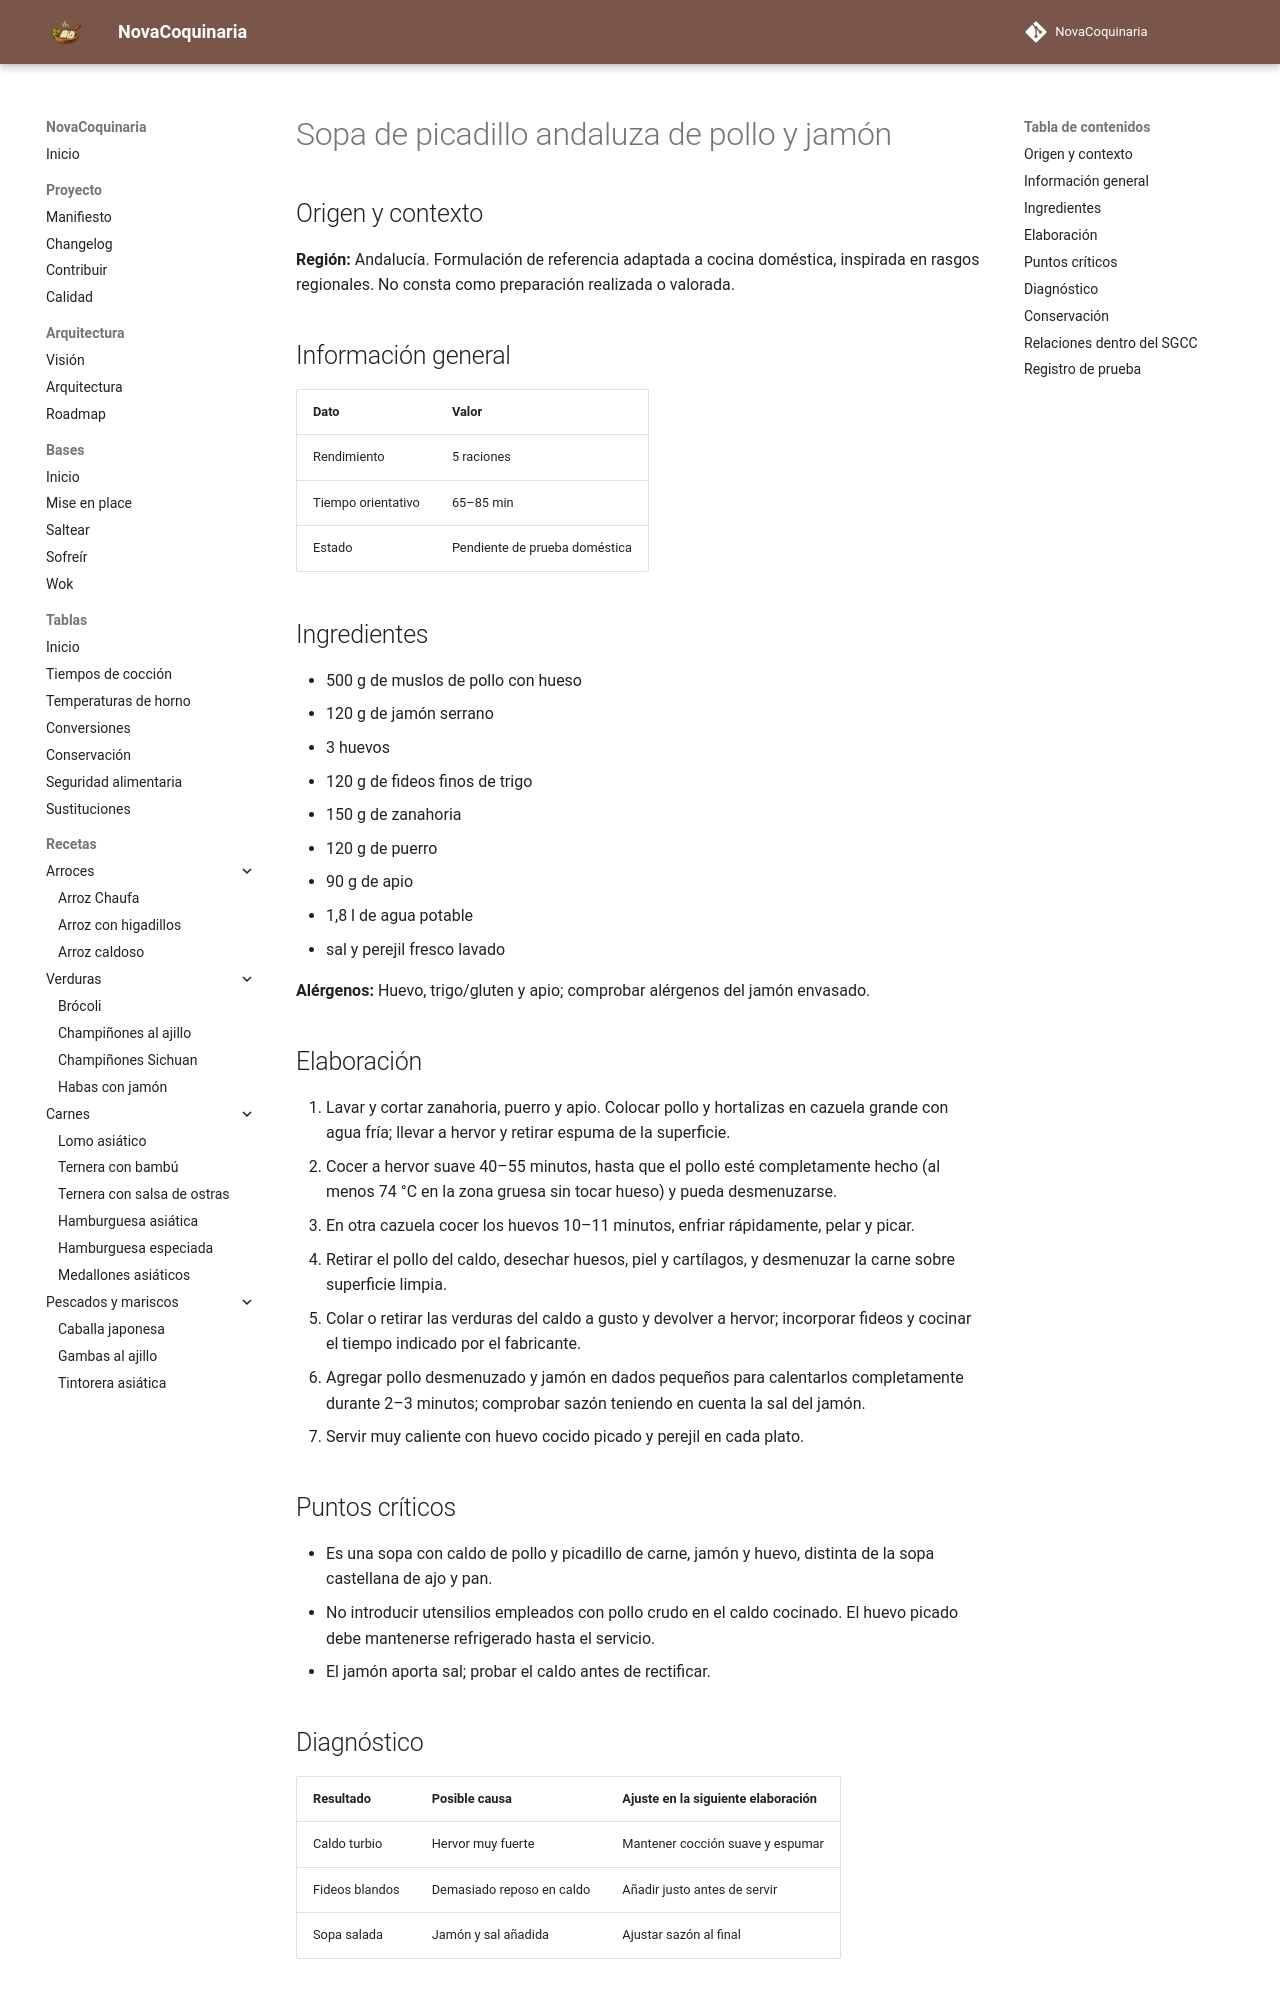

repository: fran-eliot/NovaCoquinaria · page: 05_Carnes/sopa_de_picadillo_andaluza_de_pollo_y_jamon.html · generator: mkdocs

---
id: REC-558
tipo: receta
titulo: Sopa de picadillo andaluza de pollo y jamón
categoria: Carnes
estado: borrador
version: 1.0.0
ultima_revision: 2026-11-15
etiquetas:
  - cocina-espanola
  - tradicional
  - receta-propuesta
  - pendiente-de-prueba
---

# Sopa de picadillo andaluza de pollo y jamón

## Origen y contexto

**Región:** Andalucía. Formulación de referencia adaptada a cocina doméstica, inspirada en rasgos regionales. No consta como preparación realizada o valorada.

## Información general

| Dato | Valor |
|---|---|
| Rendimiento | 5 raciones |
| Tiempo orientativo | 65–85 min |
| Estado | Pendiente de prueba doméstica |

## Ingredientes

- 500 g de muslos de pollo con hueso
- 120 g de jamón serrano
- 3 huevos
- 120 g de fideos finos de trigo
- 150 g de zanahoria
- 120 g de puerro
- 90 g de apio
- 1,8 l de agua potable
- sal y perejil fresco lavado

**Alérgenos:** Huevo, trigo/gluten y apio; comprobar alérgenos del jamón envasado.

## Elaboración

1. Lavar y cortar zanahoria, puerro y apio. Colocar pollo y hortalizas en cazuela grande con agua fría; llevar a hervor y retirar espuma de la superficie.
2. Cocer a hervor suave 40–55 minutos, hasta que el pollo esté completamente hecho (al menos 74 °C en la zona gruesa sin tocar hueso) y pueda desmenuzarse.
3. En otra cazuela cocer los huevos 10–11 minutos, enfriar rápidamente, pelar y picar.
4. Retirar el pollo del caldo, desechar huesos, piel y cartílagos, y desmenuzar la carne sobre superficie limpia.
5. Colar o retirar las verduras del caldo a gusto y devolver a hervor; incorporar fideos y cocinar el tiempo indicado por el fabricante.
6. Agregar pollo desmenuzado y jamón en dados pequeños para calentarlos completamente durante 2–3 minutos; comprobar sazón teniendo en cuenta la sal del jamón.
7. Servir muy caliente con huevo cocido picado y perejil en cada plato.

## Puntos críticos

- Es una sopa con caldo de pollo y picadillo de carne, jamón y huevo, distinta de la sopa castellana de ajo y pan.
- No introducir utensilios empleados con pollo crudo en el caldo cocinado. El huevo picado debe mantenerse refrigerado hasta el servicio.
- El jamón aporta sal; probar el caldo antes de rectificar.
